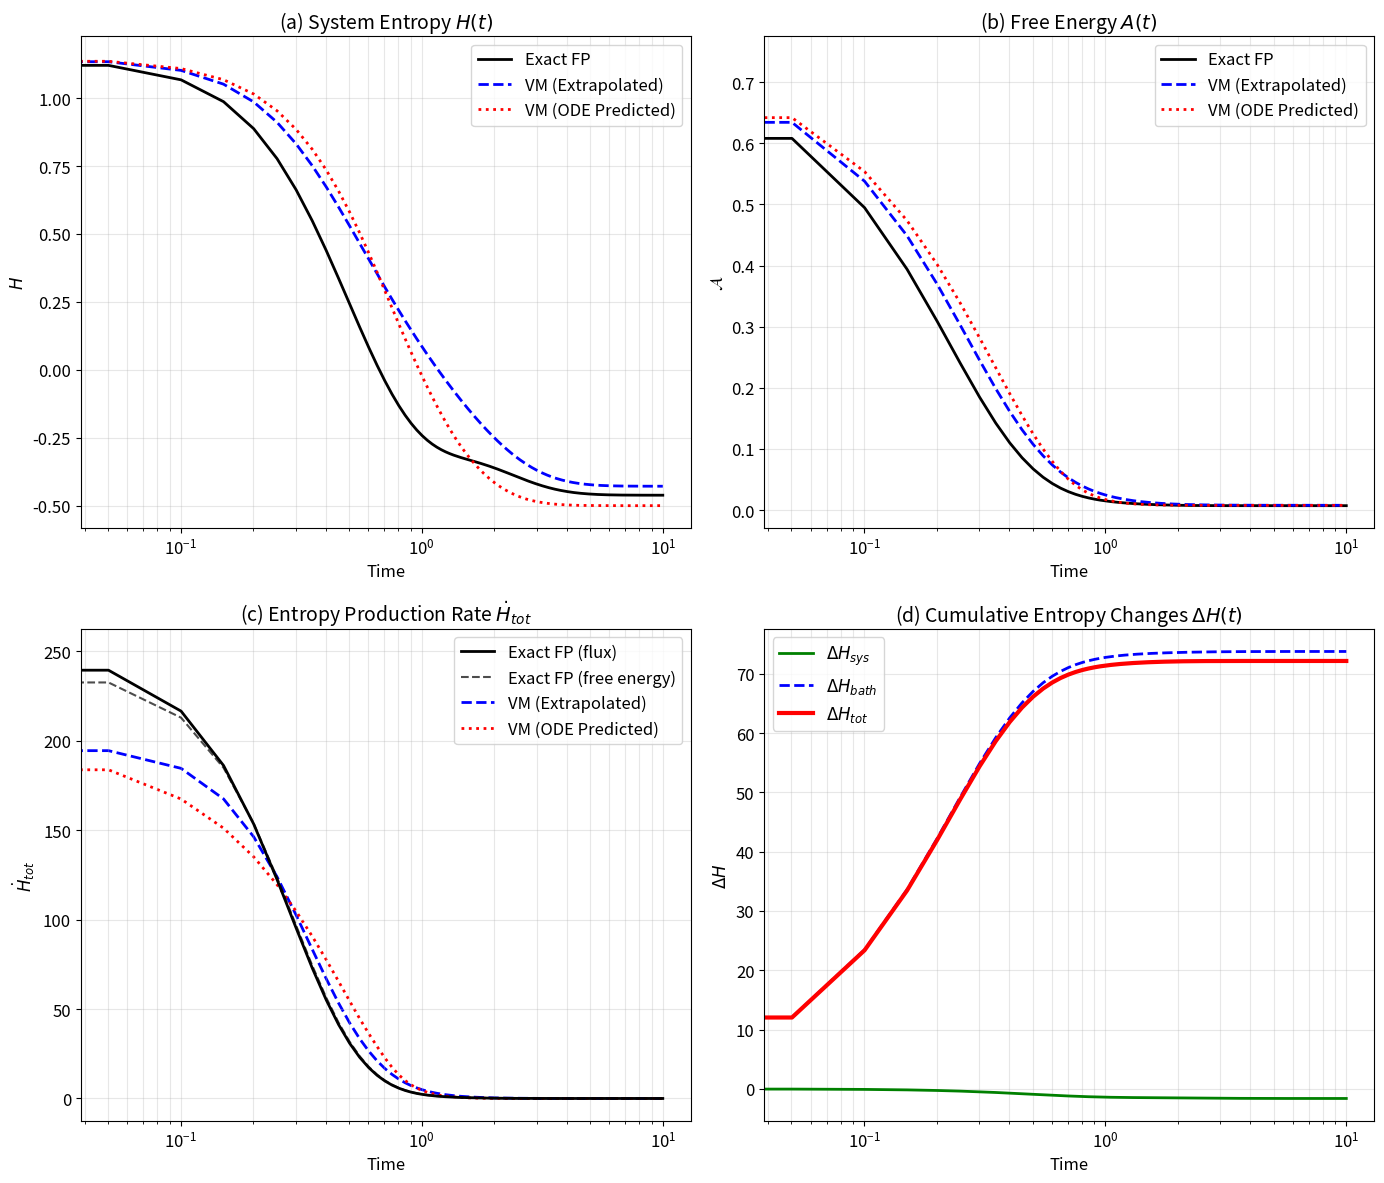

Here is the Python script that generated this plot:
"""
Thermodynamic Analysis of Stochastic Cell Reorientation
========================================================

This script generates Figure E-9 in Section 2 of the Electronic Supplementary Material
for the paper "Using stochastic thermodynamics with internal variables to capture
orientational spreading in cell populations undergoing cyclic stretch".

The script compares three approaches to computing thermodynamic quantities during
the transient regime:
1. Exact solution of the Fokker-Planck equation (black solid lines)
2. Von Mises approximation with extrapolated parameters (blue dashed lines)
3. Von Mises approximation with ODE-predicted parameters (red dotted lines)

Output:
-------
- thermodynamics_comparison_full.jpg: Four-panel figure showing:
  (a) System entropy H(t)
  (b) Non-equilibrium free energy A(t)
  (c) Entropy production rate dH_tot/dt
      * For exact FP: computed using both the flux formula and
        free energy dissipation formula 
      * For VM approximations: computed using free energy dissipation formula
  (d) Cumulative entropy changes (system, bath, and total)

"""

import numpy as np
import matplotlib
matplotlib.use('Agg')  # Use non-interactive backend
import matplotlib.pyplot as plt
from scipy.integrate import solve_ivp, simpson, cumulative_trapezoid
from scipy.special import iv
from scipy.optimize import root_scalar

# ==========================================
# Parameters (From Manuscript: Transient Regime)
# ==========================================
epsilon = 1.0
tau = 0.1
k = 1.0
sigma = (tau / epsilon)**2 # = 0.01

N = 200           
L = np.pi         
t_max = 10.0      
theta = np.linspace(0, L, N, endpoint=False) 
dtheta = theta[1] - theta[0]

# Potential U(theta) = 1/2 (cos(2theta) + k)**2
def potential(th):
    return 0.5 * (np.cos(2*th) + k)**2

def potential_prime(th):
    return -2 * (np.cos(2*th) + k) * np.sin(2*th)

U = potential(theta)
U_prime = potential_prime(theta)

# ==========================================
# Fokker-Planck Equation Solver (Scharfetter-Gummel scheme)
# ==========================================
def bernoulli(z):
    """Bernoulli function B(z) = z/(exp(z)-1), with B(0)=1."""
    result = np.empty_like(z, dtype=float)
    small = np.abs(z) < 1e-4
    large_pos = z > 500
    large_neg = z < -500
    mid = ~small & ~large_pos & ~large_neg
    result[small] = 1.0 - z[small] / 2 + z[small]**2 / 12
    result[large_pos] = z[large_pos] * np.exp(-z[large_pos])
    result[large_neg] = -z[large_neg]
    result[mid] = z[mid] / (np.exp(z[mid]) - 1.0)
    return result

# Drift v = -U'(theta) evaluated at cell interfaces theta_{i+1/2}
theta_half = theta + dtheta / 2
v_half = -potential_prime(theta_half)
# Cell Peclet number: Pe = v * dtheta / sigma
Pe_half = v_half * dtheta / sigma
Bp = bernoulli(Pe_half)    # B(Pe)
Bm = bernoulli(-Pe_half)   # B(-Pe)

def fokker_planck(t, p):
    p_ip1 = np.roll(p, -1)  # p_{i+1}, periodic
    # SG flux at interface i+1/2: J_{i+1/2} = (sigma/dtheta)[B(-Pe)*p_i - B(Pe)*p_{i+1}]
    J_half = (sigma / dtheta) * (Bm * p - Bp * p_ip1)
    J_half_im1 = np.roll(J_half, 1)  # J_{i-1/2}
    dpdt = -(J_half - J_half_im1) / dtheta
    return dpdt

def compute_sg_flux(p):
    """Compute SG interface fluxes for a given p (for EPR calculation)."""
    p_ip1 = np.roll(p, -1)
    return (sigma / dtheta) * (Bm * p - Bp * p_ip1)

p0 = np.ones(N) / (N * dtheta)
sol_fp = solve_ivp(fokker_planck, [0, t_max], p0, t_eval=np.linspace(0, t_max, 200), method='Radau')

# ==========================================
# ODE System Solver (Approximate Model)
# ==========================================
def safe_bessel_ratio(v, x):
    """Returns Iv(x)/I0(x) safely for large x."""
    if x < 700:
        return iv(v, x) / iv(0, x)
    else:
        # Asymptotics: Iv(x) ~ e^x / sqrt(2pi x) * (1 - (4v^2-1)/8x + ...)
        # Ratio Iv(x)/I0(x) ~ 1 - v^2 / (2x)
        return 1.0 - (v**2) / (2 * x)

def ode_f(mu, kappa, k_1, k_2):
    if kappa < 1e-4:
        return -4 * k_1 * k_2 * np.sin(2 * mu) / 1e-4 # Avoid singular limit
    elif kappa > 1e4:
        return 2 * k_1 * (np.cos(2 * mu) - k_2) * np.sin(2 * mu)
    else:
        r1 = safe_bessel_ratio(1, kappa/2)
        r2 = safe_bessel_ratio(2, kappa/2)
        term1 = 1 - 2 * r2 / ( (kappa/2) * r1 )
        term2 = 2 / kappa + r2 / r1
        return 2 * k_1 * (term1 * np.cos(2 * mu) - k_2 * term2) * np.sin(2 * mu)

def ode_g(mu, kappa, k_1, k_2):
    if kappa < 1e-4:
        return 8 * k_1 * k_2 * np.cos(2 * mu)
    elif kappa > 1e4:
        return 8 * k_1 * (k_2 * np.cos(2 * mu) - np.cos(4 * mu)) * kappa
    else:
        r1 = safe_bessel_ratio(1, kappa/2)
        r2 = safe_bessel_ratio(2, kappa/2)
        term1 = 1.0 / r1
        term2 = r1
        num = 8 * k_1 * (k_2 * np.cos(2 * mu) - r2 / r1 * np.cos(4 * mu))
        denom = (kappa / 2) * (term1 - term2) - 1
        return num / denom

def ode_h(kappa):
    if kappa < 1e-4:
        return 4 * kappa
    elif kappa > 1e4:
        return 4 * kappa**2
    else:
        r1 = safe_bessel_ratio(1, kappa/2)
        term1 = 1.0 / r1
        term2 = r1
        return 8 / (term1 - term2 - 2 / kappa)

def evolution_ode(t, y, k1, k2, sig):
    mu, kappa = y
    dmu = ode_f(mu, kappa, k1, -k2)
    dkappa = ode_g(mu, kappa, k1, -k2) - sig * ode_h(kappa)
    return [dmu, dkappa]

y0_ode = [np.pi / 2, 1e-5]
sol_ode = solve_ivp(evolution_ode, [0, t_max], y0_ode, args=(1.0, k, sigma), t_eval=sol_fp.t)

# ==========================================
# Thermodynamics Calculation
# ==========================================
# References:
#   Peliti, L., & Pigolotti, S. (2021). Stochastic Thermodynamics: An Introduction.
#   Princeton University Press. See Chapter 3 and 4 for Fokker-Planck thermodynamics.

def estimate_mu_kappa(p_t, theta_grid):
    Z = simpson(p_t, dx=dtheta)
    p_norm = p_t / Z
    c2 = simpson(np.cos(2*theta_grid) * p_norm, dx=dtheta)
    s2 = simpson(np.sin(2*theta_grid) * p_norm, dx=dtheta)
    R = np.hypot(c2, s2)
    mu2 = np.arctan2(s2, c2)
    mu = 0.5 * mu2
    if R < 1e-6:
        kappa = 0.0
    elif R > 0.9999:
        kappa = 2000.0
    else:
        def f_k(kv):
            return safe_bessel_ratio(1, kv/2) - R
        try:
            res = root_scalar(f_k, bracket=[1e-8, 2000], method='bisect')
            kappa = res.root
        except:
            kappa = 0.0
    return mu, kappa

def thermo_from_mu_kappa(mu_val, kappa_val, sigma_val, k_val):
    kp = kappa_val / 2
    if kp < 1e-6:
        s = np.log(np.pi)
        u = 0.5 * (0.5 + k_val**2)
    else:
        # S = ln(pi I0) - kp I1/I0
        # For large kp, I0 ~ e^kp/sqrt(2pi kp), so ln I0 ~ kp - 0.5 ln(2pi kp)
        if kp < 700:
            s = np.log(np.pi * iv(0, kp)) - kp * iv(1, kp) / iv(0, kp)
        else:
            s = np.log(np.pi) + kp - 0.5 * np.log(2 * np.pi * kp) - kp * (1.0 - 1.0/(2*kp))
        
        rat1 = safe_bessel_ratio(1, kp)
        rat2 = safe_bessel_ratio(2, kp)
        u = 0.5 * (0.5 * (1 + rat2 * np.cos(4*mu_val)) + 2*k_val * rat1 * np.cos(2*mu_val) + k_val**2)
    f = u - sigma_val * s
    return s, u, f

times = sol_fp.t
S_ex, U_ex, F_ex = [], [], []
EPR_ex = [] # Entropy Production Rate
EPR_vm = [] # EPR from VM extrapolated
EPR_ode = [] # EPR from VM ODE predicted
S_vm, U_vm, F_vm, K_vm = [], [], [], []
S_ode, U_ode, F_ode, K_ode = [], [], [], []

for i in range(len(times)):
    p_t = np.maximum(sol_fp.y[:, i], 1e-12)
    
    # Exact Thermodynamics
    s_val = -simpson(p_t * np.log(p_t), dx=dtheta)
    u_val = simpson(p_t * U, dx=dtheta)
    S_ex.append(s_val)
    U_ex.append(u_val)
    F_ex.append(u_val - sigma * s_val)
    
    J_half = compute_sg_flux(p_t)
    p_half = 0.5 * (p_t + np.roll(p_t, -1))  # interface density
    integrand = (J_half**2) / (sigma * p_half)
    ep_val = np.sum(integrand) * dtheta
    EPR_ex.append(ep_val)
    
    # VM Extrapolated
    mu_e, kappa_e = estimate_mu_kappa(p_t, theta)
    K_vm.append(kappa_e)
    s, u, f = thermo_from_mu_kappa(mu_e, kappa_e, sigma, k)
    S_vm.append(s); U_vm.append(u); F_vm.append(f)

    # ODE Predicted
    mu_o, kappa_o = sol_ode.y[0, i], sol_ode.y[1, i]
    K_ode.append(kappa_o)
    s, u, f = thermo_from_mu_kappa(mu_o, kappa_o, sigma, k)
    S_ode.append(s); U_ode.append(u); F_ode.append(f)

# EPR from free energy dissipation: S_tot_dot = -dF/dt / sigma
# This is thermodynamically consistent and vanishes at equilibrium.
F_vm_arr = np.array(F_vm)
F_ode_arr = np.array(F_ode)
F_ex_arr = np.array(F_ex)
EPR_vm = np.maximum(-np.gradient(F_vm_arr, times) / sigma, 1e-12)
EPR_ode = np.maximum(-np.gradient(F_ode_arr, times) / sigma, 1e-12)

# For exact FP: also compute EPR from free energy to validate against flux formula
EPR_ex_from_F = np.maximum(-np.gradient(F_ex_arr, times) / sigma, 1e-12)
EPR_ex_arr = np.array(EPR_ex)

# Validation: compare flux-based EPR with free energy-based EPR for exact solution
# Use relative difference only when EPR is significant (> 1% of peak)
EPR_peak = np.max(EPR_ex_arr)
threshold = 0.01 * EPR_peak  # 1% of peak value

# Compute relative error only for significant EPR values
mask = EPR_ex_arr > threshold
if np.any(mask):
    relative_diff_significant = np.abs(EPR_ex_arr[mask] - EPR_ex_from_F[mask]) / EPR_ex_arr[mask]
    max_rel_diff = np.max(relative_diff_significant)
else:
    max_rel_diff = 0.0

print(f"\nValidation: Comparing flux-based EPR with free-energy-based EPR")
print(f"=" * 70)
print(f"EPR peak value: {EPR_peak:.2e}")
print(f"Max relative difference (for EPR > {threshold:.2e}): {max_rel_diff:.2%}")
print(f"  EPR from flux (Peliti-Pigolotti): min={np.min(EPR_ex_arr):.2e}, max={np.max(EPR_ex_arr):.2e}")
print(f"  EPR from free energy dissipation: min={np.min(EPR_ex_from_F):.2e}, max={np.max(EPR_ex_from_F):.2e}")

# Check agreement at different time points
print(f"\nTime point analysis:")
for i in [0, len(times)//4, len(times)//2, 3*len(times)//4, -1]:
    t = times[i]
    epr_flux = EPR_ex_arr[i]
    epr_free = EPR_ex_from_F[i]
    if epr_flux > threshold:
        rel_diff = abs(epr_flux - epr_free) / epr_flux
        print(f"  t={t:.2e}: EPR_flux={epr_flux:.3e}, EPR_free={epr_free:.3e}, rel_diff={rel_diff:.2%}")
    else:
        abs_diff = abs(epr_flux - epr_free)
        print(f"  t={t:.2e}: EPR_flux={epr_flux:.3e}, EPR_free={epr_free:.3e}, abs_diff={abs_diff:.2e} (near equilibrium)")

if max_rel_diff < 0.10:
    print(f"\n✓ Both methods agree excellently for significant EPR values (relative difference < 10%)")
    print(f"  Small absolute differences near equilibrium are expected due to numerical noise.")
else:
    print(f"\n⚠ Relative difference of {max_rel_diff:.2%} exceeds 10% threshold")
print("=" * 70)

# Cumulative Changes (Exact)
S_ex_arr = np.array(S_ex)
U_ex_arr = np.array(U_ex)
Delta_S_sys = S_ex_arr - S_ex_arr[0]
# Delta S_bath = - Delta Q / T = - Delta U / T (since W=0)
Delta_S_bath = -(U_ex_arr - U_ex_arr[0]) / sigma
Delta_S_tot = Delta_S_sys + Delta_S_bath

# ==========================================
# Plotting
# ==========================================
# Set larger font sizes for better readability
plt.rcParams.update({'font.size': 12, 'legend.fontsize': 14})

fig, axs = plt.subplots(2, 2, figsize=(14, 12))

# 1. System Entropy H(t)
axs[0, 0].plot(times, S_ex, 'k-', lw=2, label="Exact FP")
axs[0, 0].plot(times, S_vm, 'b--', lw=2, label="VM (Extrapolated)")
axs[0, 0].plot(times, S_ode, 'r:', lw=2, label="VM (ODE Predicted)")
axs[0, 0].set_title(r"(a) System Entropy $H(t)$", fontsize=14)
axs[0, 0].set_xscale('log')
axs[0, 0].set_xlabel("Time", fontsize=12)
axs[0, 0].set_ylabel(r"$H$", fontsize=12)
axs[0, 0].legend(fontsize=12)
axs[0, 0].grid(True, which="both", ls="-", alpha=0.3)

# 2. Free Energy F(t)
axs[0, 1].plot(times, F_ex, 'k-', lw=2, label="Exact FP")
axs[0, 1].plot(times, F_vm, 'b--', lw=2, label="VM (Extrapolated)")
axs[0, 1].plot(times, F_ode, 'r:', lw=2, label="VM (ODE Predicted)")
axs[0, 1].set_title(r"(b) Free Energy ${A}(t)$", fontsize=14)
axs[0, 1].set_xscale('log')
axs[0, 1].set_xlabel("Time", fontsize=12)
axs[0, 1].set_ylabel(r"$\mathcal{A}$", fontsize=12)
axs[0, 1].legend(fontsize=12)
axs[0, 1].grid(True, which="both", ls="-", alpha=0.3)

# 3. Entropy Production Rate
# For exact FP: plot both flux-based (Peliti-Pigolotti) and free-energy-based formulas
axs[1, 0].plot(times, EPR_ex, 'k-', lw=2, label="Exact FP (flux)", zorder=3)
axs[1, 0].plot(times, EPR_ex_from_F, 'k--', lw=1.5, alpha=0.7, label="Exact FP (free energy)", zorder=2)
# For VM approximations: use free energy formula (more robust)
axs[1, 0].plot(times, EPR_vm, 'b--', lw=2, label="VM (Extrapolated)", zorder=1)
axs[1, 0].plot(times, EPR_ode, 'r:', lw=2, label="VM (ODE Predicted)", zorder=1)
axs[1, 0].set_title(r"(c) Entropy Production Rate $\dot{H}_{tot}$", fontsize=14)
axs[1, 0].set_xscale('log')
# axs[1, 0].set_yscale('log')
axs[1, 0].set_xlabel("Time", fontsize=12)
axs[1, 0].set_ylabel(r"$\dot{H}_{tot}$", fontsize=12)
axs[1, 0].legend(fontsize=12)
axs[1, 0].grid(True, which="both", ls="-", alpha=0.3)

# 4. Cumulative Entropy Changes (The Balance)
axs[1, 1].plot(times, Delta_S_sys, 'g-', lw=2, label=r"$\Delta H_{sys}$")
axs[1, 1].plot(times, Delta_S_bath, 'b--', lw=2, label=r"$\Delta H_{bath}$")
axs[1, 1].plot(times, Delta_S_tot, 'r-', lw=3, label=r"$\Delta H_{tot}$")
axs[1, 1].set_title(r"(d) Cumulative Entropy Changes $\Delta H(t)$", fontsize=14)
axs[1, 1].set_xscale('log')
axs[1, 1].set_xlabel("Time", fontsize=12)
axs[1, 1].set_ylabel(r"$\Delta H$", fontsize=12)
axs[1, 1].legend(loc='best', fontsize=12)
axs[1, 1].grid(True, which="both", ls="-", alpha=0.3)

plt.tight_layout()
output_path = "thermodynamics_comparison_full.jpg"
plt.savefig(output_path)
print(f"Simulation complete. Full comparison plot saved to {output_path}")
# plt.show()  # Commented out - using Agg backend for non-interactive execution